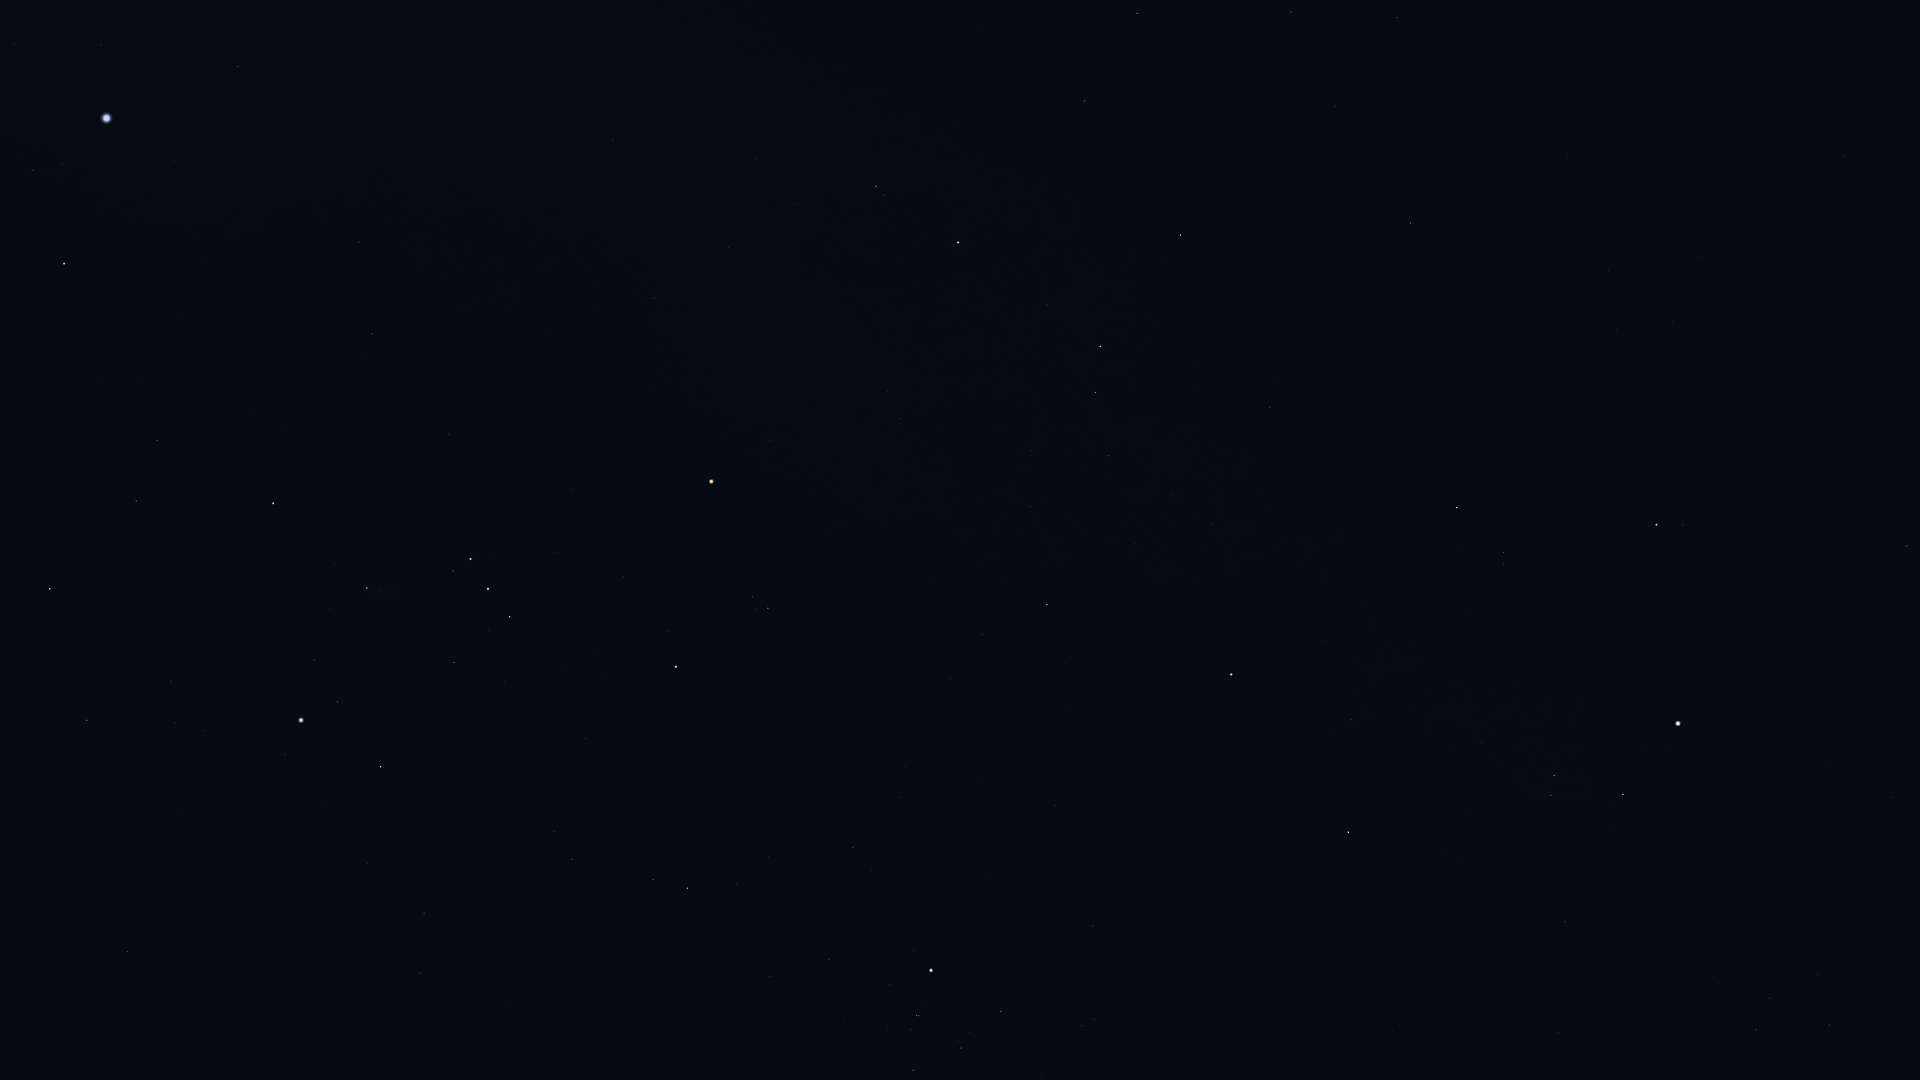

Source data for this figure (header and first rows):
Star_ID, Name, X, Y
17847, Atlas, 1022, 994
20205, Prima Hyadum, 913, 1070
20455, Secunda Hyadum, 961, 1048
20648, HIP 20648, 970, 1032
20889, Ain, 1001, 1012
20894, Chamukuy, 917, 1015
21109, Hoggar, 627, 1006
21421, Aldebaran, 931, 971
21444, HIP 21444, 420, 973
21594, Sceptrum, 127, 952
21881, HIP 21881, 1093, 926
22109, HIP 22109, 424, 913
22449, Tabit, 687, 888
22701, HIP 22701, 368, 864
22730, HIP 22730, 574, 865
23015, Hassaleh, 1348, 832
23416, Almaaz, 1623, 794
23453, Saclateni, 1551, 795
23767, Haedus, 1554, 775
23875, Cursa, 381, 767
24244, HIP 24244, 203, 731
24305, HIP 24305, 87, 720
24327, HIP 24327, 175, 723
24436, Rigel, 301, 720
24608, Capella, 1678, 724
24845, HIP 24845, 171, 681
24873, HIP 24873, 194, 680
25336, Bellatrix, 676, 667
25428, Elnath, 1231, 675
25930, Mintaka, 510, 617
25985, Arneb, 50, 589
26207, Meissa, 768, 608
26241, Hatysa, 367, 588
26311, Alnilam, 488, 589
26451, Tianguan, 1047, 605
26727, Alnitak, 471, 559
27288, HIP 27288, 136, 501
27366, Saiph, 273, 503
27913, HIP 27913, 1031, 507
27989, Betelgeuse, 711, 482
28103, HIP 28103, 157, 441
28360, Menkalinan, 1657, 525
28380, Mahasim, 1457, 508
28614, HIP 28614, 770, 441
28716, HIP 28716, 1031, 451
28734, HIP 28734, 1109, 456
28910, HIP 28910, 140, 376
29038, HIP 29038, 900, 419
29426, HIP 29426, 888, 392
29434, HIP 29434, 936, 395
29651, HIP 29651, 372, 334
29655, HIP 29655, 1095, 393
30324, Mirzam, 64, 264
30343, HIP 30343, 1100, 346
30419, HIP 30419, 654, 298
30665, HIP 30665, 869, 300
30860, Lucilinburhuc, 1518, 367
30867, HIP 30867, 359, 242
30883, HIP 30883, 1047, 305
30905, Lusitânia, 816, 279
... 19 more rows
